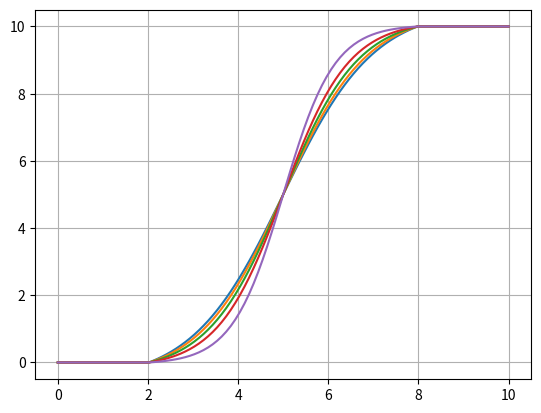

Here is the Python script that generated this plot:
import numpy as np


def force_exp(t_dom, alpha, out_value):
    """
    Reference:

    https://caefn.com/cfd/hyperbolic-tangent-stretching-grid
    """
    t = t_dom - t_dom[0]
    zeta = -1 + 2 * t/t[-1]
    y_out = 1 / alpha * np.tanh(zeta * np.arctanh(alpha)) + 1

    return y_out * out_value * 0.5


def generate_force_array(n_tsteps, dt, alpha, force, t_init, t_end):
    t_dom = np.linspace(0, n_tsteps * dt, n_tsteps)

    idx_init = np.where(t_dom >= t_init)[0][0]
    idx_end = np.where(t_dom >= t_end)[0][0]

    y_out = np.zeros_like(t_dom)
    y_out[idx_init:idx_end] = force_exp(t_dom[idx_init:idx_end], alpha, force)

    y_out[idx_end:] = force

    return t_dom, y_out



if __name__ == '__main__':
    import matplotlib.pyplot as plt
    n_tsteps = 100
    dt = 0.1

    force = 10
    t_init = 2
    t_end = 8
    for alpha in np.linspace(0.9, 0.99, 5):
        plt.plot(*generate_force_array(n_tsteps, dt, alpha, force, t_init, t_end))
    plt.grid()
    plt.show()